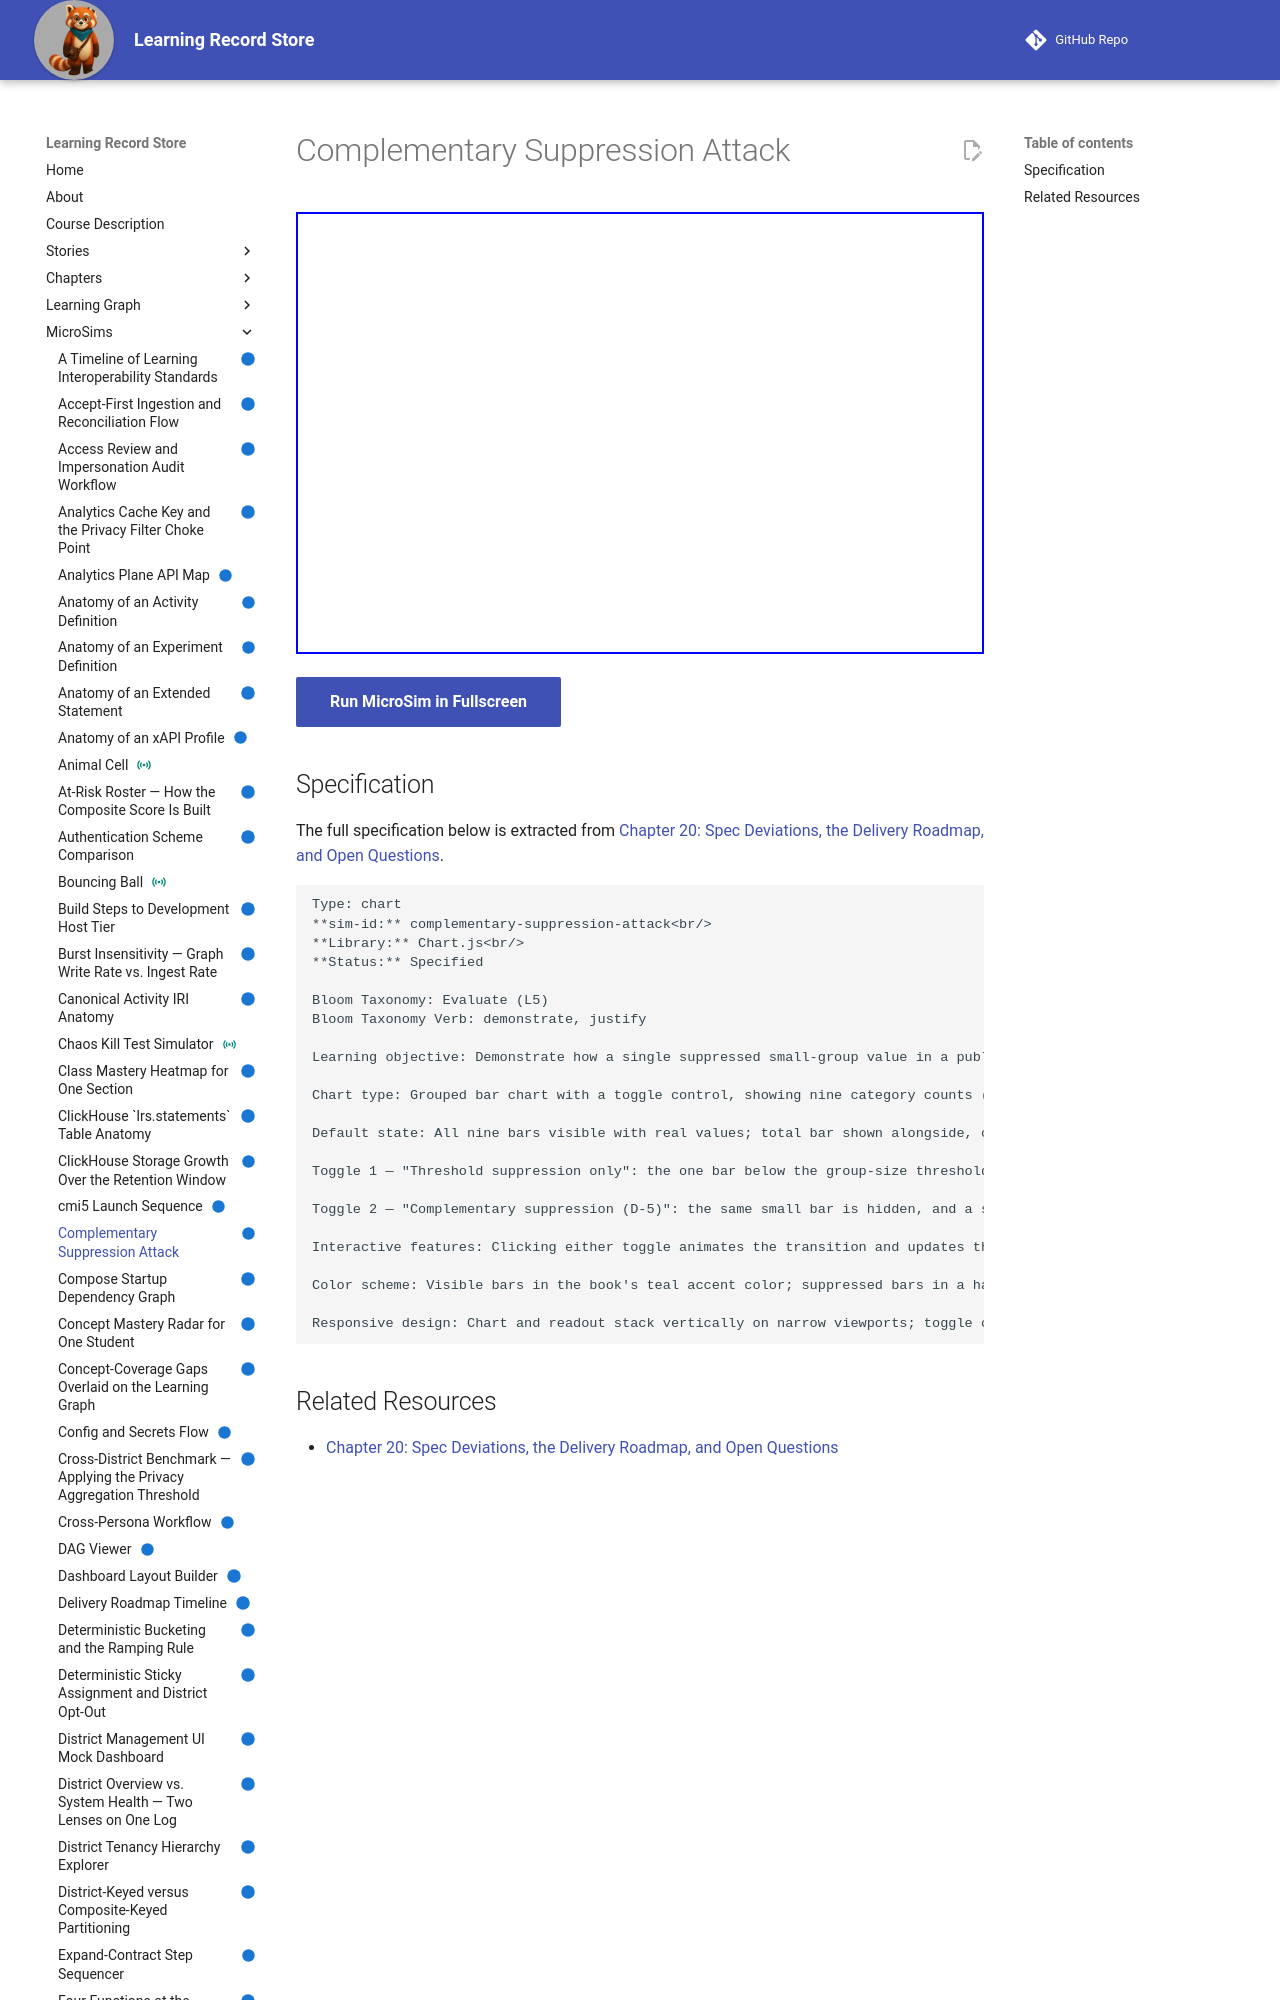

repository: dmccreary/learning-record-store · page: sims/complementary-suppression-attack/index.html · generator: mkdocs

---
title: Complementary Suppression Attack
description: Demonstrate how a single suppressed small-group value in a published table can be recovered by subtraction from the row's published total, and justify why complementary suppression — hiding a second, larger cell — is required to actually protect it.
status: implemented
library: Chart.js
bloom_level: Evaluate (L5)
---

# Complementary Suppression Attack



<iframe src="main.html" width="100%" height="442"></iframe>

[Run MicroSim in Fullscreen](main.html){ .md-button .md-button--primary }
